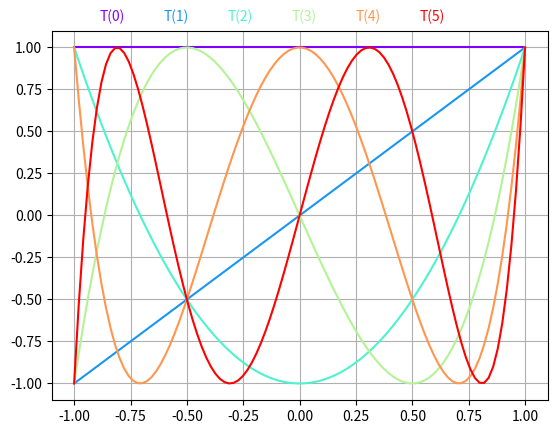

Python code for this plot:
import numpy as np
import matplotlib.pyplot as plt
from numpy.polynomial.chebyshev import Chebyshev, cheb2poly

mindeg, maxdeg = 0, 5

cmap = plt.get_cmap('rainbow')
colors = cmap(np.linspace(0, 1, maxdeg-mindeg+1))
print(colors)

l = list(np.zeros(mindeg, int)) + [1]
xx = np.linspace(-1, 1, 100)
tx = 0.2
for i,col in zip(range(mindeg,maxdeg+1),colors):
    c = Chebyshev(l)
    print('T({}) = {}'.format(i, cheb2poly(c.coef)))
    yy = [ c(x) for x in xx ]
    #col = colors.pop()
    plt.gcf().text(tx, 0.9, 'T({})'.format(i), color=col)
    tx += 0.1
    plt.plot(xx, yy, color=col)
    l.insert(0,0)   # increment the degree
plt.grid(True)
plt.show()

